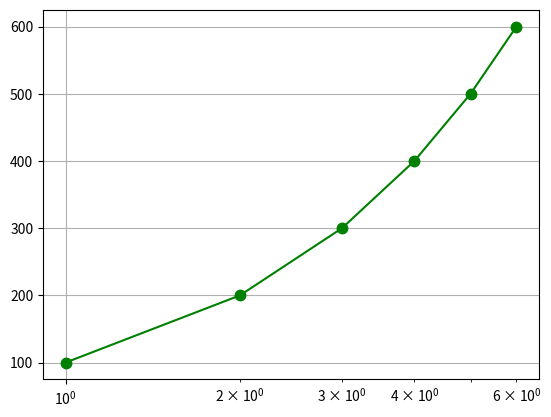

Write the Python code that produced this figure.
#import required library
import matplotlib.pyplot as plt

# defining the values
# at X and Y axis
x = [1, 2, 3,
	4, 5, 6]
y = [100, 200, 300,
	400, 500, 600]

# plotting the given graph
plt.semilogx(x, y, marker = ".",
			markersize = 15,
			color = "green")
# plot with grid
plt.grid(True)

# show the plot
plt.show()
